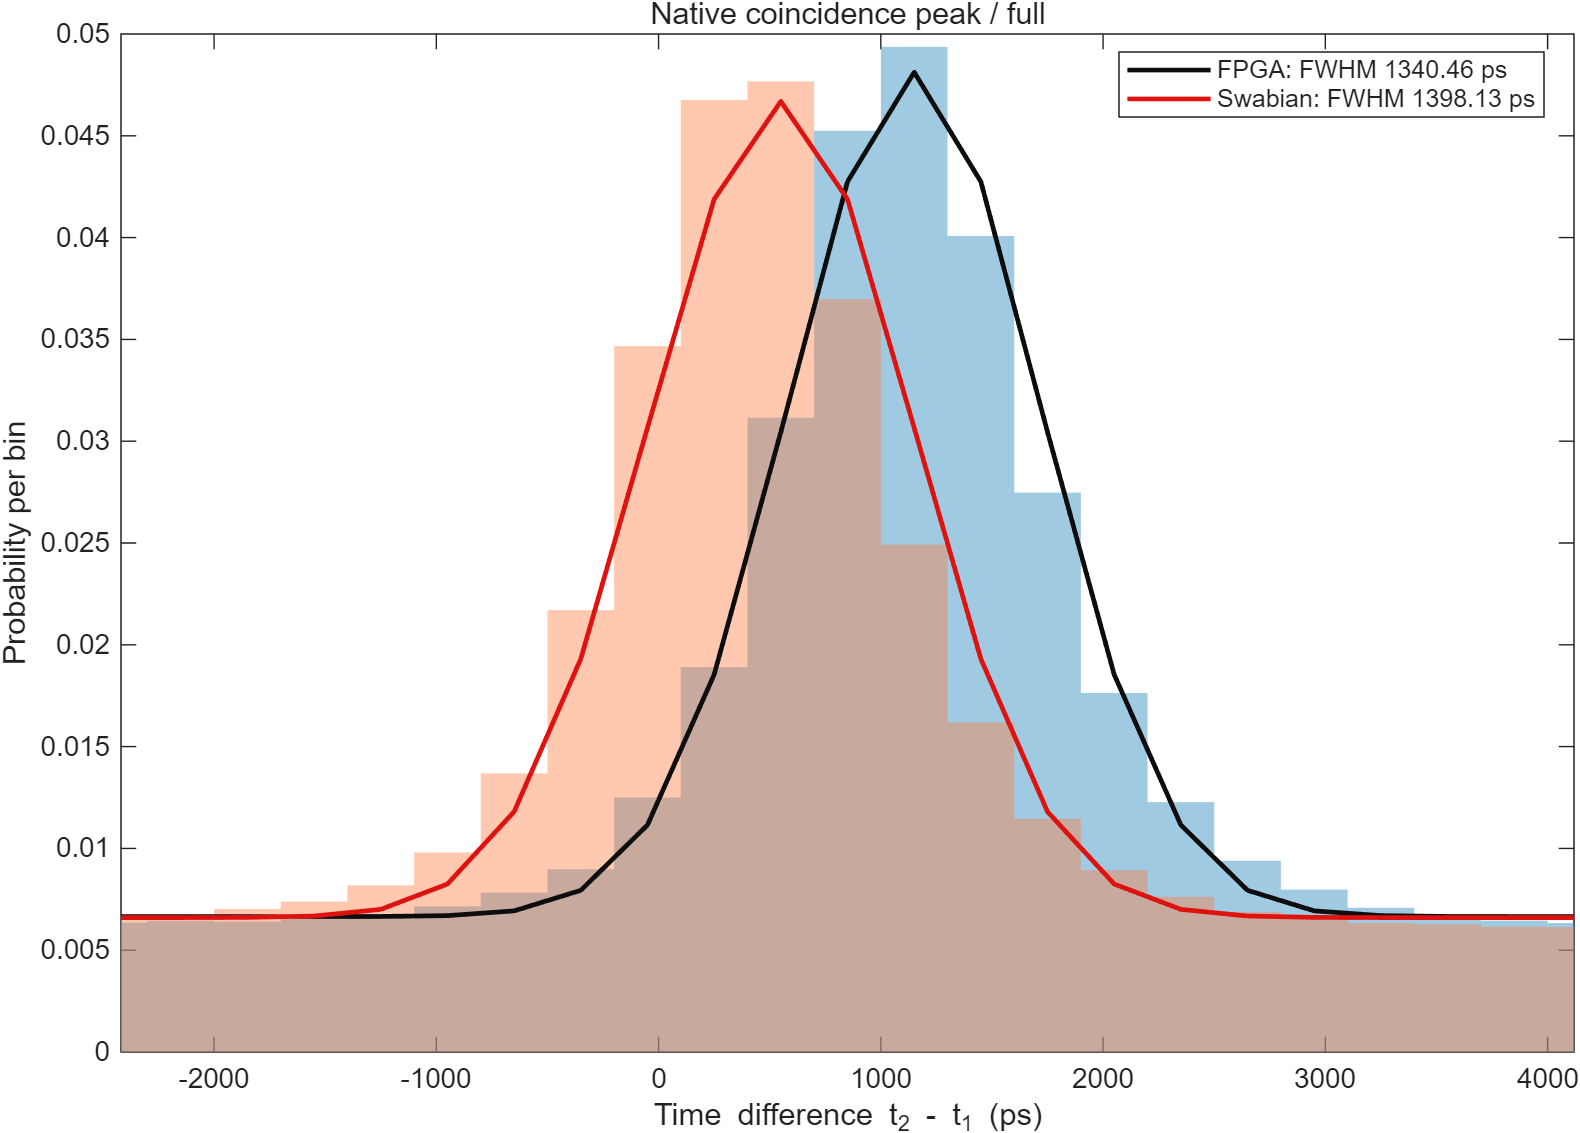

Data behind this chart, as committed beside it:
lag_ps, F_count, S_count, F_probability_or_count, S_probability_or_count, F_gaussian_probability_or_count, S_gaussian_probability_or_count
-19850, 19149, 19364, 0.005768, 0.005819, 0.006652, 0.006601
-19550, 19018, 19550, 0.005729, 0.005875, 0.006652, 0.006601
-19250, 19137, 19400, 0.005765, 0.00583, 0.006652, 0.006601
-18950, 19075, 19297, 0.005746, 0.005799, 0.006652, 0.006601
-18650, 19130, 19455, 0.005762, 0.005846, 0.006652, 0.006601
-18350, 19109, 19572, 0.005756, 0.005881, 0.006652, 0.006601
-18050, 19453, 19585, 0.00586, 0.005885, 0.006652, 0.006601
-17750, 19597, 19708, 0.005903, 0.005922, 0.006652, 0.006601
-17450, 19620, 19200, 0.00591, 0.00577, 0.006652, 0.006601
-17150, 19799, 19396, 0.005964, 0.005829, 0.006652, 0.006601
-16850, 19495, 19452, 0.005872, 0.005845, 0.006652, 0.006601
-16550, 19326, 19668, 0.005821, 0.00591, 0.006652, 0.006601
-16250, 19602, 19306, 0.005905, 0.005802, 0.006652, 0.006601
-15950, 19517, 19400, 0.005879, 0.00583, 0.006652, 0.006601
-15650, 19326, 19378, 0.005821, 0.005823, 0.006652, 0.006601
-15350, 19490, 19895, 0.005871, 0.005979, 0.006652, 0.006601
-15050, 19099, 19506, 0.005753, 0.005862, 0.006652, 0.006601
-14750, 19544, 19317, 0.005887, 0.005805, 0.006652, 0.006601
-14450, 19349, 19560, 0.005828, 0.005878, 0.006652, 0.006601
-14150, 19371, 19264, 0.005835, 0.005789, 0.006652, 0.006601
-13850, 19435, 19334, 0.005854, 0.00581, 0.006652, 0.006601
-13550, 19423, 19519, 0.005851, 0.005866, 0.006652, 0.006601
-13250, 19309, 19647, 0.005816, 0.005904, 0.006652, 0.006601
-12950, 19498, 19706, 0.005873, 0.005922, 0.006652, 0.006601
-12650, 19711, 19690, 0.005937, 0.005917, 0.006652, 0.006601
-12350, 19647, 19582, 0.005918, 0.005884, 0.006652, 0.006601
-12050, 19653, 19592, 0.00592, 0.005887, 0.006652, 0.006601
-11750, 19425, 19529, 0.005851, 0.005869, 0.006652, 0.006601
-11450, 19123, 19571, 0.00576, 0.005881, 0.006652, 0.006601
-11150, 19444, 19453, 0.005857, 0.005846, 0.006652, 0.006601
-10850, 19320, 19383, 0.00582, 0.005825, 0.006652, 0.006601
-10550, 19526, 19753, 0.005882, 0.005936, 0.006652, 0.006601
-10250, 19414, 19540, 0.005848, 0.005872, 0.006652, 0.006601
-9950, 19716, 19814, 0.005939, 0.005954, 0.006652, 0.006601
-9650, 19749, 19627, 0.005949, 0.005898, 0.006652, 0.006601
-9350, 20011, 19766, 0.006028, 0.00594, 0.006652, 0.006601
-9050, 19692, 19772, 0.005932, 0.005942, 0.006652, 0.006601
-8750, 19836, 20061, 0.005975, 0.006028, 0.006652, 0.006601
-8450, 19626, 19603, 0.005912, 0.005891, 0.006652, 0.006601
-8150, 19538, 20008, 0.005885, 0.006012, 0.006652, 0.006601
-7850, 19519, 19654, 0.00588, 0.005906, 0.006652, 0.006601
-7550, 19626, 19715, 0.005912, 0.005924, 0.006652, 0.006601
-7250, 19582, 19842, 0.005899, 0.005963, 0.006652, 0.006601
-6950, 19302, 19747, 0.005814, 0.005934, 0.006652, 0.006601
-6650, 19808, 19688, 0.005967, 0.005916, 0.006652, 0.006601
-6350, 19544, 19715, 0.005887, 0.005924, 0.006652, 0.006601
-6050, 19956, 19824, 0.006011, 0.005957, 0.006652, 0.006601
-5750, 19679, 19778, 0.005928, 0.005943, 0.006652, 0.006601
-5450, 19726, 20085, 0.005942, 0.006036, 0.006652, 0.006601
-5150, 19771, 19760, 0.005955, 0.005938, 0.006652, 0.006601
-4850, 19906, 19962, 0.005996, 0.005999, 0.006652, 0.006601
-4550, 19929, 20260, 0.006003, 0.006088, 0.006652, 0.006601
-4250, 20043, 20152, 0.006037, 0.006056, 0.006652, 0.006601
-3950, 20187, 20551, 0.006081, 0.006176, 0.006652, 0.006601
-3650, 20294, 20511, 0.006113, 0.006164, 0.006652, 0.006601
-3350, 20452, 20901, 0.006161, 0.006281, 0.006652, 0.006601
-3050, 20523, 21604, 0.006182, 0.006492, 0.006652, 0.006601
-2750, 20884, 21534, 0.006291, 0.006471, 0.006652, 0.006601
-2450, 21094, 21799, 0.006354, 0.006551, 0.006652, 0.006601
-2150, 21396, 22518, 0.006445, 0.006767, 0.006652, 0.006602
... 74 more rows
